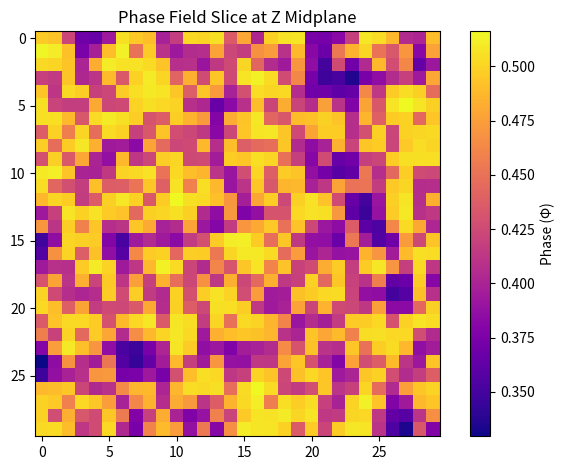

Source code (Python):
import numpy as np
import matplotlib.pyplot as plt
from scipy.ndimage import laplace

# Phase Field Parameters
grid_size = (30, 30, 10)
steps = 200
dt = 0.1

# Coupling parameters
bioelectric_coupling = 0.5
phase_diffusion = 1.0
phase_potential_strength = 2.0
voltage_feedback_strength = 0.4

# Initialization
def initialize_fields(shape):
    voltage = np.random.rand(*shape) * 0.1
    spin = np.random.choice([0, 1], size=shape)
    phase = np.random.rand(*shape)  # phase field (Φ)
    return voltage, spin, phase

# Ginzburg-Landau style phase field update
def update_phase_field(phase, voltage, spin):
    lap = laplace(phase)
    local_potential = phase * (1 - phase) * (phase - 0.5)  # triple-well potential
    coupling_term = bioelectric_coupling * (voltage - 0.5) * (2 * spin - 1)
    dphi = -phase_potential_strength * local_potential + phase_diffusion * lap + coupling_term
    return phase + dt * dphi

# Voltage feedback from phase
def update_voltage_field(voltage, phase):
    voltage_change = voltage_feedback_strength * (phase - 0.5)
    voltage += dt * voltage_change
    return np.clip(voltage, 0.0, 1.0)

# Run Simulation
voltage_grid, spin_states, phase_field = initialize_fields(grid_size)

for step in range(steps):
    phase_field = update_phase_field(phase_field, voltage_grid, spin_states)
    voltage_grid = update_voltage_field(voltage_grid, phase_field)
    if step % 50 == 0:
        print(f"Step {step} complete")

# Visualize central Z slice of phase field
mid_z = grid_size[2] // 2
plt.imshow(phase_field[:, :, mid_z], cmap='plasma')
plt.title("Phase Field Slice at Z Midplane")
plt.colorbar(label='Phase (Φ)')
plt.tight_layout()
plt.show()

